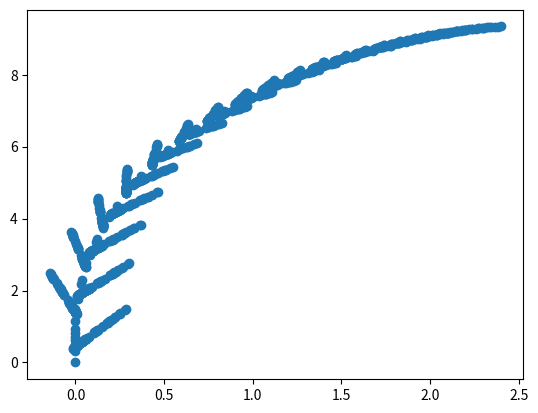

Source code (Python):
'''
バーンスレイのシダ.
自己相似な図形のplot
'''
import random
import matplotlib.pyplot as plt

def transformation_1(p):
    x=p[0]
    y=p[1]
    x1=0.85*x+0.04*y
    y1=-0.04*x+0.85*y+1.5
    return x1,y1

def transformation_2(p):
    x=p[0]
    y=p[0]
    x1=0.23*-0.26*y
    y1=0.23*x+0.22*y+1.4
    return x1,y1

def transformation_3(p):
    x=p[0]
    y=p[0]
    x1=-0.15*x+0.28*y
    y1=0.26*x+0.22*y+0.44
    return x1,y1

def transformation_4(p):
    x=p[0]
    y=p[1]
    x1=0
    y1=0.156*y
    return x1,y1

def get_index(probability):
    r=random.random()
    c_probability=0
    sum_probability=[]
    for p in probability:
        c_probability+=p
        sum_probability.append(c_probability)
    for item,sp in enumerate(sum_probability):
        if r<=sp:
            return item
    return len(probability)-1

def transform(p):
    #関数のlist
    transformations=[transformation_1,transformation_2,transformation_3,transformation_4]
    probability=[0.85,0.07,0.07,0.01]
    tindex=get_index(probability)
    t=transformations[tindex]
    x,y=t(p)
    return x,y

def draw_fern(n):
    x=[0]
    y=[0]


    x1,y1=0,0
    for i in range(n):
        x1,y1=transform((x1,y1))
        x.append(x1)
        y.append(y1)
    return x,y

if __name__=="__main__":
    n=1000
    x,y=draw_fern(n)
    plt.plot(x,y,"o")
    plt.show()